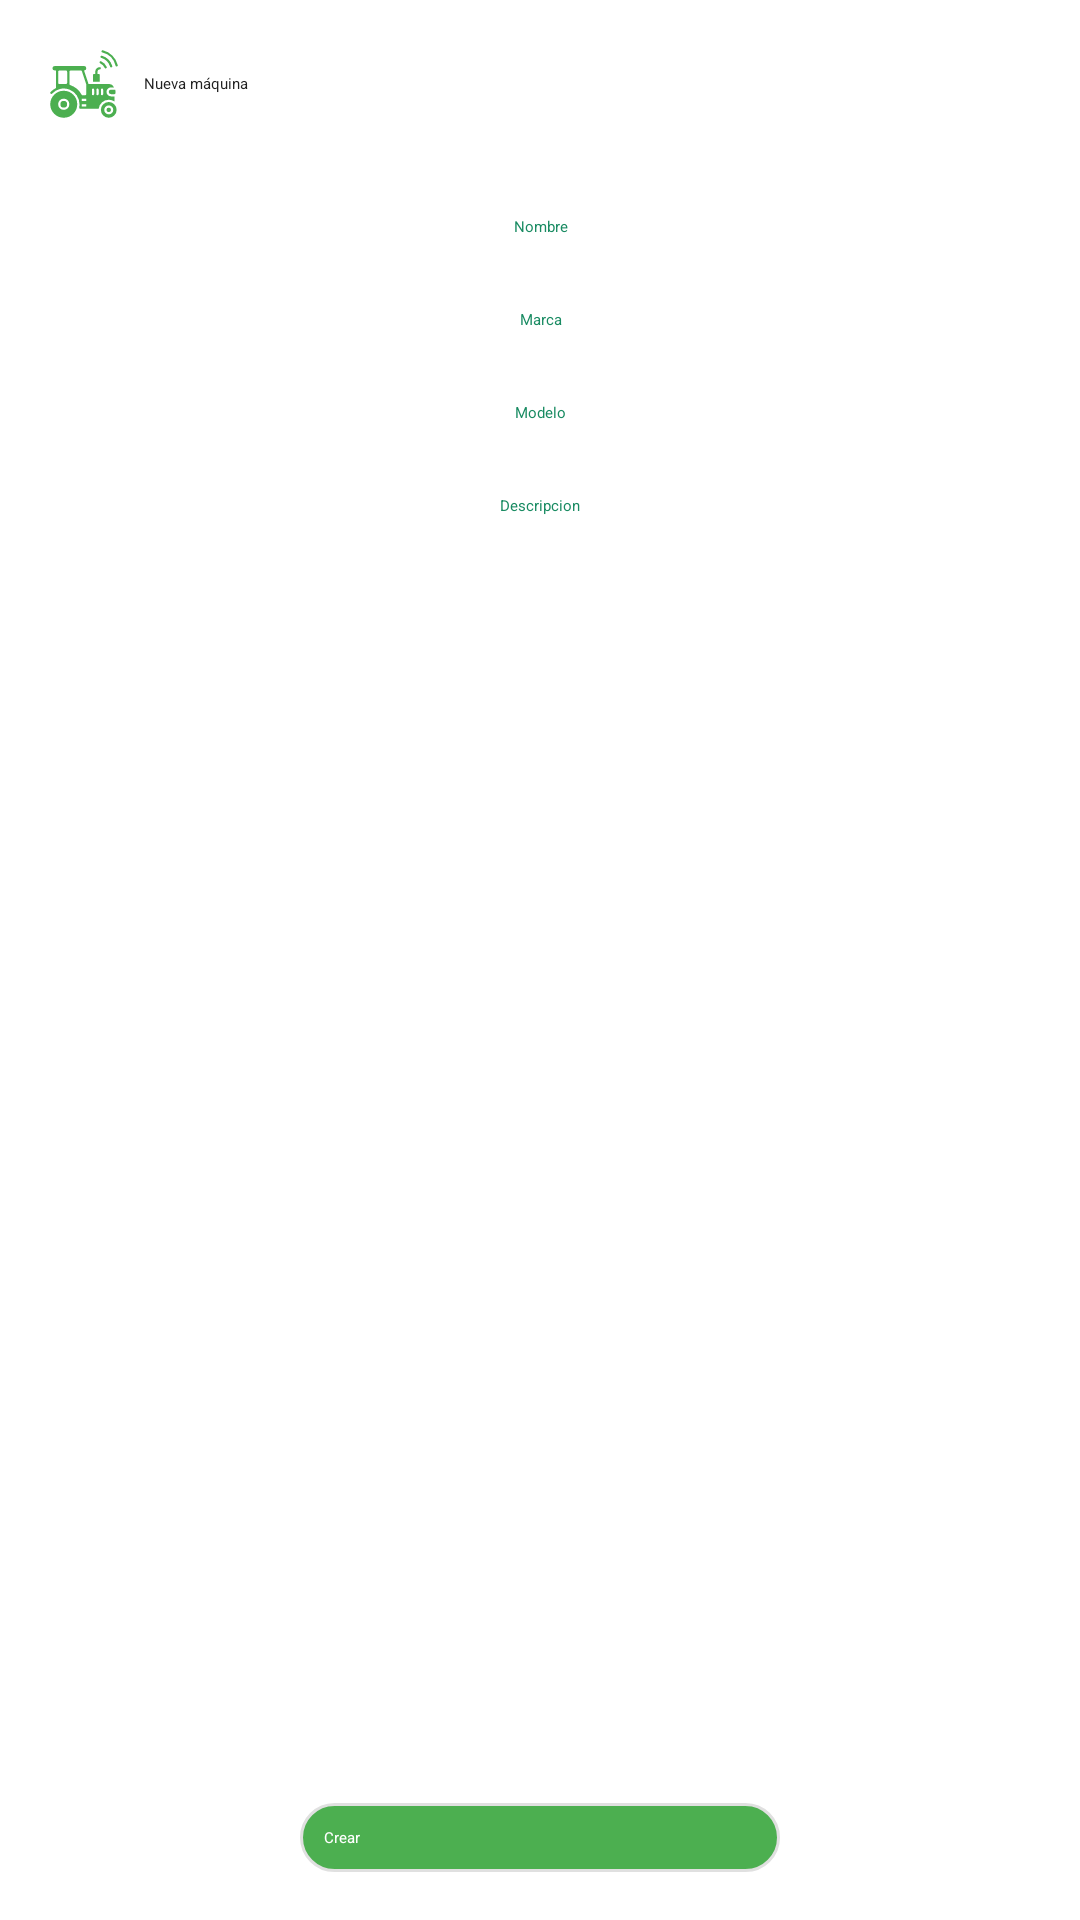

Produce the Android XML layout that renders to this screen, including the resource entries it uses.
<!-- AndroidManifest.xml: application theme Theme.ProyectoAndroid -->
<!-- res/layout/frame_crear_maquina.xml -->
<?xml version="1.0" encoding="utf-8"?>
<FrameLayout xmlns:android="http://schemas.android.com/apk/res/android"
    xmlns:tools="http://schemas.android.com/tools"
    android:layout_width="match_parent"
    android:layout_height="match_parent"
    android:padding="@dimen/espacio_normal"
    tools:context=".ui.maquinas.CrearMaquinaFragment">

    <RelativeLayout
        android:layout_width="match_parent"
        android:layout_height="match_parent">

        <ScrollView
            android:layout_width="match_parent"
            android:layout_height="match_parent"
            android:layout_above="@+id/bcrear"
            android:isScrollContainer="false">

            <LinearLayout
                android:layout_width="match_parent"
                android:layout_height="match_parent"
                android:orientation="vertical">

                <LinearLayout
                    android:id="@+id/rtitulo"
                    android:layout_width="match_parent"
                    android:layout_height="wrap_content"
                    android:orientation="horizontal"
                    android:gravity="center_vertical">

                    <ImageView
                        android:id="@+id/iregistro"
                        android:layout_width="@dimen/icono_pequeño"
                        android:layout_height="@dimen/icono_pequeño"
                        android:src="@drawable/ic_maquina" />

                    <TextView
                        android:id="@+id/ttitulo"
                        android:layout_width="match_parent"
                        android:layout_height="match_parent"
                        android:layout_marginLeft="@dimen/espacio_minimo"
                        android:gravity="center_vertical"
                        android:text="Nueva máquina"
                        android:textAppearance="@style/TextAppearance.AppCompat.Small"
                        android:textColor="@color/colorTextoTitulo" />

                </LinearLayout>

                <LinearLayout
                    android:id="@+id/lnombre"
                    android:layout_width="match_parent"
                    android:layout_height="wrap_content"
                    android:layout_marginTop="@dimen/espacio_normal"
                    android:orientation="vertical">


                    <EditText
                        android:id="@+id/enombre"
                        android:layout_width="match_parent"
                        android:layout_height="wrap_content"
                        android:gravity="center"
                        android:hint="Nombre"
                        android:inputType="textPersonName"
                        android:padding="@dimen/espacio_minimo"
                        android:layout_marginTop="@dimen/espacio_minimo"
                        android:selectAllOnFocus="true"
                        android:maxLength="30"
                        android:textColor="@color/colorPrimary"
                        android:textAppearance="@style/TextAppearance.AppCompat.Small"/>

                    <EditText
                        android:id="@+id/emarca"
                        android:layout_width="match_parent"
                        android:layout_height="wrap_content"
                        android:gravity="center"
                        android:hint="Marca"
                        android:inputType="textPersonName"
                        android:padding="@dimen/espacio_minimo"
                        android:layout_marginTop="@dimen/espacio_minimo"
                        android:selectAllOnFocus="true"
                        android:maxLength="30"
                        android:textColor="@color/colorPrimary"
                        android:textAppearance="@style/TextAppearance.AppCompat.Small"/>

                    <EditText
                        android:id="@+id/emodelo"
                        android:layout_width="match_parent"
                        android:layout_height="wrap_content"
                        android:gravity="center"
                        android:hint="Modelo"
                        android:inputType="textPersonName"
                        android:padding="@dimen/espacio_minimo"
                        android:layout_marginTop="@dimen/espacio_minimo"
                        android:selectAllOnFocus="true"
                        android:maxLength="30"
                        android:textColor="@color/colorPrimary"
                        android:textAppearance="@style/TextAppearance.AppCompat.Small"/>

                    <EditText
                        android:id="@+id/edescripcion"
                        android:layout_width="match_parent"
                        android:layout_height="wrap_content"
                        android:gravity="center"
                        android:hint="Descripcion"
                        android:inputType="textPersonName"
                        android:padding="@dimen/espacio_minimo"
                        android:layout_marginTop="@dimen/espacio_minimo"
                        android:selectAllOnFocus="true"
                        android:maxLength="30"
                        android:textColor="@color/colorPrimary"
                        android:textAppearance="@style/TextAppearance.AppCompat.Small"/>

                    <Spinner
                        android:id="@+id/sestado"
                        android:layout_width="match_parent"
                        android:layout_height="wrap_content"
                        android:layout_marginTop="@dimen/espacio_minimo"
                        android:popupBackground="@color/colorBlanco"
                        android:foreground="?android:attr/selectableItemBackground"
                        android:background="@drawable/fondo_spiner"/>

                </LinearLayout>

            </LinearLayout>

        </ScrollView>



        <Button
            android:id="@+id/bcrear"
            android:layout_width="160dp"
            android:layout_height="wrap_content"
            android:layout_centerHorizontal="true"
            android:layout_alignParentBottom="true"
            android:layout_marginTop="@dimen/espacio_minimo"
            android:background="@drawable/fondo_boton"
            android:padding="@dimen/espacio_minimo"
            android:text="Crear"
            android:textAllCaps="false"
            android:textColor="@color/colorBlanco"
            android:foreground="?android:attr/selectableItemBackground"
            android:textAppearance="@style/TextAppearance.AppCompat.Small"/>



    </RelativeLayout>


</FrameLayout>
<!-- resources referenced by this layout -->
<resources>
  <color name="colorBlanco">#ffffff</color>
  <color name="colorPrimary">#198B62</color>
  <color name="colorTextoTitulo">#212121</color>
  <dimen name="espacio_minimo">8dp</dimen>
  <dimen name="espacio_normal">16dp</dimen>
  <!-- drawable fondo_boton (drawable) -->
  <?xml version="1.0" encoding="utf-8" ?>
  <shape xmlns:android="http://schemas.android.com/apk/res/android"
      android:shape="rectangle">
  
      <stroke
          android:width="1dp"
          android:color="@color/colorFondoGris" />
  
      <corners android:radius="20dp" />
  
  
      <gradient
          android:angle="0"
          android:endColor="@color/colorAccent"
          android:startColor="@color/colorAccent"
          android:type="linear" />
  
  </shape>
  <!-- drawable fondo_spiner (drawable) -->
  <?xml version="1.0" encoding="utf-8" ?>
  <shape xmlns:android="http://schemas.android.com/apk/res/android"
      android:shape="rectangle">
  
      <stroke
          android:width="1dp"
          android:color="@color/colorFondoGris" />
  
      <corners android:radius="20dp" />
  
  
      <gradient
          android:angle="0"
          android:endColor="@color/colorTransparente"
          android:startColor="@color/colorTransparente"
          android:type="linear" />
  
  </shape>
  <!-- drawable ic_maquina: vector/xml drawable (drawable, 2480 chars, omitted) -->
  <style name="Theme.ProyectoAndroid" parent="Theme.MaterialComponents.DayNight.DarkActionBar">
          
          <item name="colorPrimary">@color/colorPrimary</item>
          <item name="colorPrimaryVariant">@color/colorPrimaryDark</item>
          <item name="colorOnPrimary">@color/colorBlanco</item>
          
          <item name="colorSecondary">@color/colorAccent</item>
          <item name="colorSecondaryVariant">@color/colorVariant</item>
          <item name="colorOnSecondary">@color/colorNegro</item>
          
          <item name="android:statusBarColor" tools:targetApi="l">?attr/colorPrimaryVariant</item>
          
      </style>
  <color name="colorFondoGris">#E0E0E0</color>
  <color name="colorAccent">#4CAF50</color>
  <color name="colorTransparente">#00ffffff</color>
  <color name="colorPrimaryDark">#00796B</color>
  <color name="colorVariant">#339D59</color>
  <color name="colorNegro">#000000</color>
</resources>
